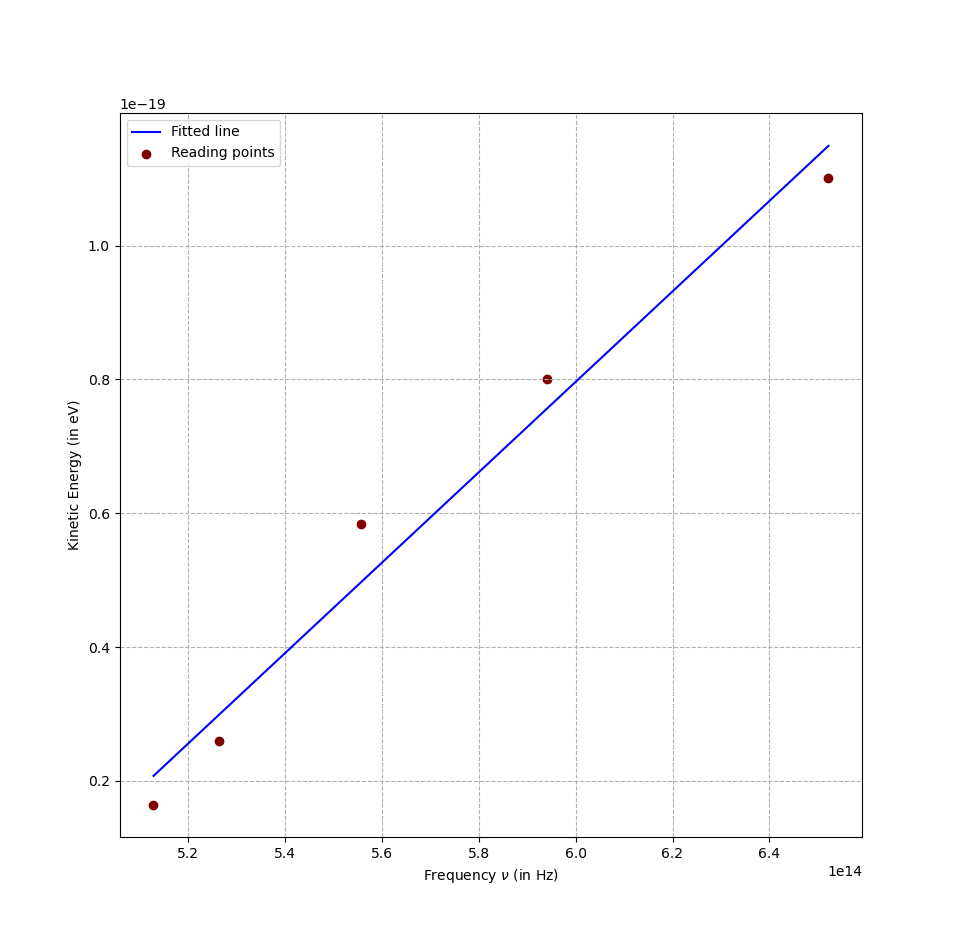

The data file committed next to this chart (first rows):
nu, x, vs, y
6.522, 6.522E+14, 0.688, 1.1008E-19
5.941, 5.941E+14, 0.5, 8E-20
5.556, 5.556E+14, 0.365, 5.84E-20
5.263, 5.263E+14, 0.162, 2.592E-20
5.128, 5.128E+14, 0.103, 1.648E-20
